Run: headless pygame with SDL's dummy video driver; simulated clock (each Clock.tick advances the game by its frame time, no real sleeping); random seed 0; keys injected as events and as key.get_pressed() state; no mouse input.
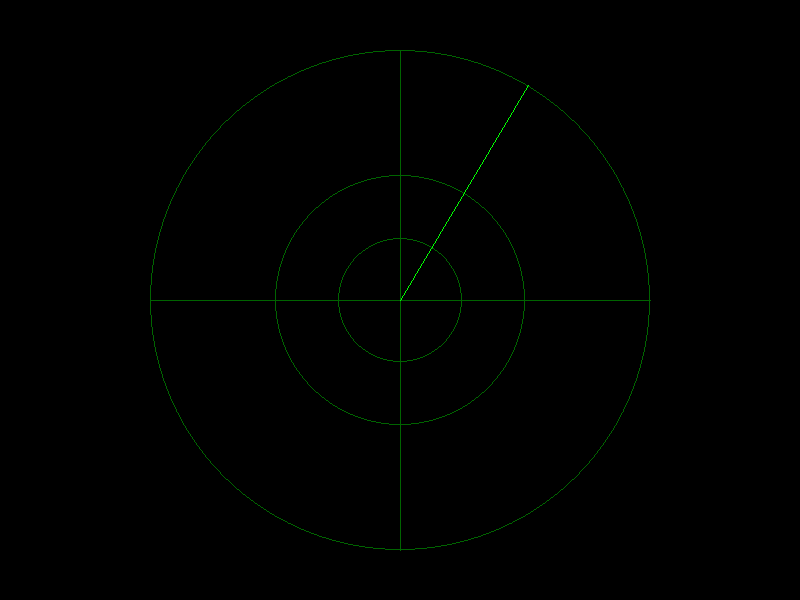
Frame 1 of 4 · flips 1–60 · no input
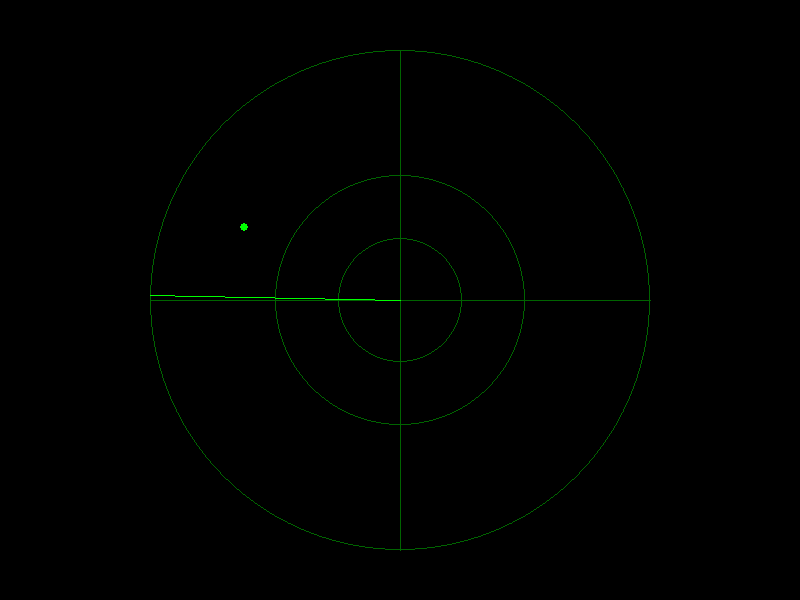
Frame 2 of 4 · flips 61–180 · tapped SPACE, RETURN · held RIGHT (→), D
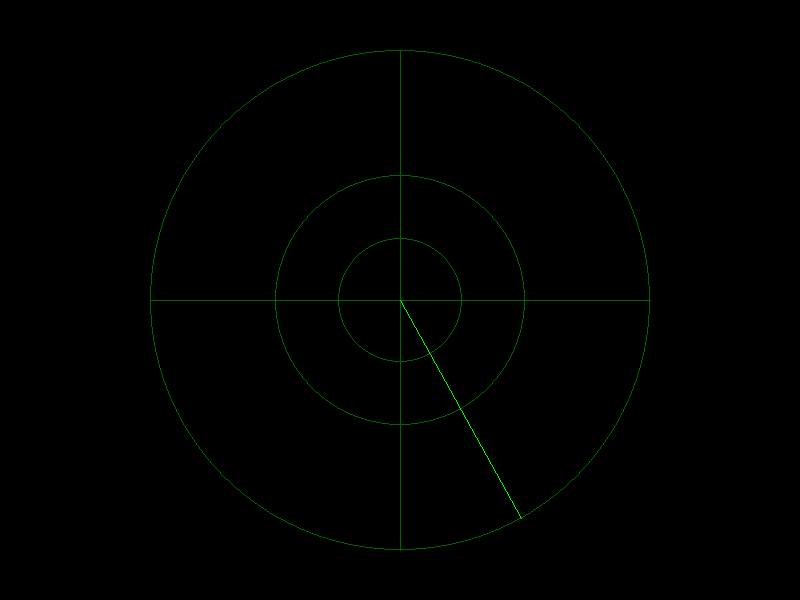
Frame 3 of 4 · flips 181–300 · held DOWN (↓), S
Frame 4 of 4 · flips 301–420 · held LEFT (←), A, UP (↑), W · screen same as frame 1, image omitted

The pygame program that drew these frames:

import pygame
import math
import random

pygame.init()

WIDTH, HEIGHT = 800, 600
screen = pygame.display.set_mode((WIDTH, HEIGHT))
pygame.display.set_caption("Radar Sweep with Targets - Bresenham Algorithm")

BLACK = (0, 0, 0)
GREEN = (0, 255, 0)
DARK_GREEN = (0, 100, 0)

center_x = WIDTH // 2
center_y = HEIGHT // 2
radius = 250

clock = pygame.time.Clock()


# -------------------------------------------------
# Bresenham Line Algorithm
# -------------------------------------------------
def bresenham_line(x1, y1, x2, y2, surface, color):

    dx = abs(x2 - x1)
    dy = abs(y2 - y1)

    sx = 1 if x1 < x2 else -1
    sy = 1 if y1 < y2 else -1

    err = dx - dy

    while True:
        surface.set_at((x1, y1), color)

        if x1 == x2 and y1 == y2:
            break

        e2 = 2 * err

        if e2 > -dy:
            err -= dy
            x1 += sx

        if e2 < dx:
            err += dx
            y1 += sy


# -------------------------------------------------
# Draw radar background
# -------------------------------------------------
def draw_radar():

    pygame.draw.circle(screen, DARK_GREEN, (center_x, center_y), radius, 1)
    pygame.draw.circle(screen, DARK_GREEN, (center_x, center_y), radius//2, 1)
    pygame.draw.circle(screen, DARK_GREEN, (center_x, center_y), radius//4, 1)

    pygame.draw.line(screen, DARK_GREEN, (center_x-radius, center_y), (center_x+radius, center_y))
    pygame.draw.line(screen, DARK_GREEN, (center_x, center_y-radius), (center_x, center_y+radius))


# -------------------------------------------------
# Create radar targets
# -------------------------------------------------
targets = []

for i in range(8):
    angle = random.randint(0, 360)
    dist = random.randint(50, radius)

    x = center_x + dist * math.cos(math.radians(angle))
    y = center_y - dist * math.sin(math.radians(angle))

    targets.append({
        "x": int(x),
        "y": int(y),
        "angle": angle,
        "visible": False,
        "timer": 0
    })


# -------------------------------------------------
# Radar sweep
# -------------------------------------------------
angle = 0
running = True

while running:

    screen.fill(BLACK)
    draw_radar()

    # Sweep endpoint
    x_end = int(center_x + radius * math.cos(math.radians(angle)))
    y_end = int(center_y - radius * math.sin(math.radians(angle)))

    # Draw sweep line using Bresenham
    bresenham_line(center_x, center_y, x_end, y_end, screen, GREEN)

    # Check targets
    for t in targets:

        if abs(angle - t["angle"]) < 2:
            t["visible"] = True
            t["timer"] = 30

        if t["visible"]:
            pygame.draw.circle(screen, GREEN, (t["x"], t["y"]), 4)
            t["timer"] -= 1

            if t["timer"] <= 0:
                t["visible"] = False


    angle += 1
    if angle >= 360:
        angle = 0

    pygame.display.update()
    clock.tick(60)

    for event in pygame.event.get():
        if event.type == pygame.QUIT:
            running = False

pygame.quit()
